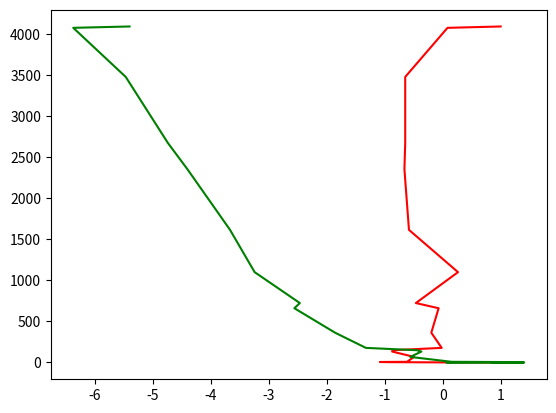

Recreate this plot in Python.
# MonteCarlo Method
"""
Created on Thu Aug  8 22:45:55 2019
[redacted]
"""
import numpy as np
import pandas as pd
import matplotlib.pyplot as plt

def Rosenbrock(x,y, a=1, b=100):
    return( (a-x)**2 + b*(y - x**2 )**2 )
    
x_initial, y_initial = np.random.uniform(-5.5, size  = 2)
EN_initial = Rosenbrock(x_initial,y_initial)

x_vec , y_vec , EN_vec= [] , [] , []

for i in range(0 , 5000):
    h1, h2 = np.random.uniform(-1,1, size = 2)
    x_new, y_new = x_initial + h1, y_initial + h2
    EN_new = Rosenbrock(x_new , y_new)
    Del_E = EN_new - EN_initial
    if Del_E  < 0:
        x_initial , y_initial , EN_initial = x_new, y_new , EN_new
        x_vec.append(x_new)
        y_vec.append(y_new)
        EN_vec.append(EN_new)
    else:
        # x_initial , y_initial , EN_initial = x_initial , y_initial , EN_initial
        x_vec.append(x_initial)
        y_vec.append(y_initial)
        EN_vec.append(EN_initial)
            
tab = pd.concat([pd.DataFrame(x_vec),pd.DataFrame(y_vec),pd.DataFrame(EN_vec)] , axis = 1)
tab.columns=["x","y","Energy"]    
#plt.plot(tab["Energy"])
min_i = np.argmin(EN_vec) #Calculating the index at which the energy is Minimum
print("The Optimized Value of x and y are: {} and {} respectively ".format(x_vec[min_i], y_vec[min_i]))
plt.plot(x_vec,EN_vec,'-r')
plt.plot(y_vec,EN_vec,'-g')